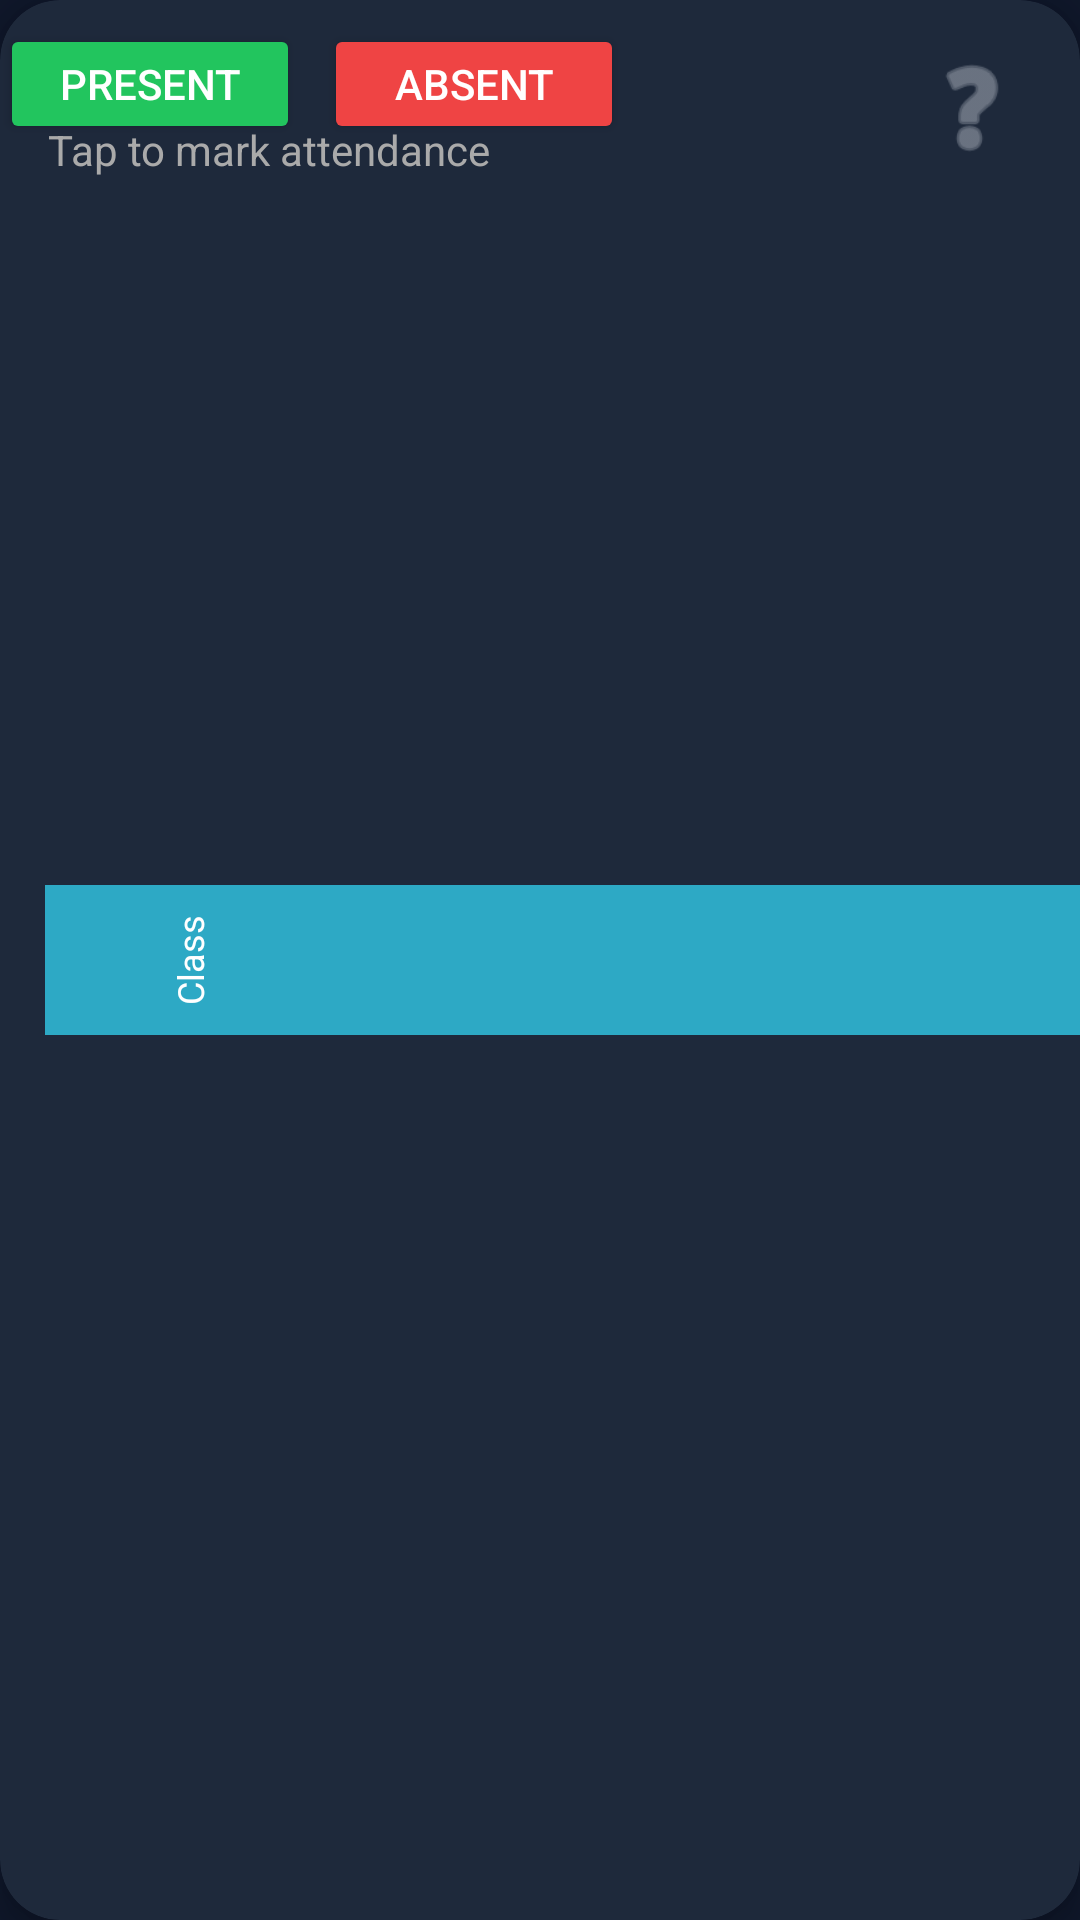

Android layout source for this screen:
<!-- AndroidManifest.xml: application theme Theme.AfmAttendance -->
<!-- res/layout/attendance_item.xml -->
<?xml version="1.0" encoding="utf-8"?>
<com.google.android.material.card.MaterialCardView
    xmlns:android="http://schemas.android.com/apk/res/android"
    xmlns:app="http://schemas.android.com/apk/res-auto"
    android:layout_margin="12dp"
    android:layout_width="match_parent"
    android:layout_height="wrap_content"
    app:cardCornerRadius="20dp"
    app:cardElevation="6dp">

    <RelativeLayout
        android:layout_width="match_parent"
        android:layout_height="wrap_content">

        <LinearLayout
            android:padding="16dp"
            android:orientation="vertical"
            android:layout_width="match_parent"
            android:layout_height="wrap_content">

            <TextView
                android:id="@+id/txtSubject"
                android:textSize="18sp"
                android:textStyle="bold"
                android:textColor="@android:color/black"
                android:layout_width="wrap_content"
                android:layout_height="wrap_content"/>

            <TextView
                android:id="@+id/txtTime"
                android:text="Tap to mark attendance"
                android:textSize="14sp"
                android:textColor="@android:color/darker_gray"
                android:layout_width="wrap_content"
                android:layout_height="wrap_content"/>

            <TextView
                android:id="@+id/txtPercent"
                android:textSize="12sp"
                android:layout_marginTop="4dp"
                android:layout_width="wrap_content"
                android:layout_height="wrap_content"/>

        </LinearLayout>

        <LinearLayout
            android:orientation="horizontal"
            android:layout_marginTop="8dp"
            android:layout_width="wrap_content"
            android:layout_height="wrap_content">

            <Button
                android:id="@+id/btnPresent"
                android:text="Present"
                android:backgroundTint="#22C55E"
                android:textColor="@android:color/white"
                android:layout_width="100dp"
                android:layout_height="40dp"/>

            <Button
                android:id="@+id/btnAbsent"
                android:text="Absent"
                android:backgroundTint="#EF4444"
                android:textColor="@android:color/white"
                android:layout_marginStart="8dp"
                android:layout_width="100dp"
                android:layout_height="40dp"/>

        </LinearLayout>

        
        <TextView
            android:id="@+id/txtType"
            android:layout_alignParentEnd="true"
            android:background="#2DA9C5"
            android:paddingVertical="40dp"
            android:paddingHorizontal="10dp"
            android:text="Class"
            android:textColor="@android:color/white"
            android:textSize="12sp"
            android:rotation="270"
            android:layout_width="wrap_content"
            android:layout_height="match_parent"/>

        
        <ImageView
            android:id="@+id/imgStatus"
            android:layout_alignParentEnd="true"
            android:layout_margin="16dp"
            android:layout_width="40dp"
            android:layout_height="40dp"
            android:src="@android:drawable/ic_menu_help"
            app:tint="#9CA3AF"/>

    </RelativeLayout>

</com.google.android.material.card.MaterialCardView>
<!-- resources referenced by this layout -->
<resources>
  <style name="Theme.AfmAttendance" parent="Theme.MaterialComponents.DayNight.NoActionBar">
          
          <item name="colorPrimary">#6366F1</item>
          <item name="colorPrimaryVariant">#4F46E5</item>
          <item name="colorOnPrimary">#FFFFFF</item>
          
          <item name="colorSecondary">#10B981</item>
          <item name="colorSecondaryVariant">#059669</item>
          <item name="colorOnSecondary">#FFFFFF</item>
          
          <item name="android:colorBackground">#0F172A</item>
          <item name="colorSurface">#1E293B</item>
          <item name="colorOnSurface">#F8FAFC</item>
          
          <item name="android:statusBarColor">#0F172A</item>
          <item name="android:windowLightStatusBar" tools:targetApi="m">false</item>
      </style>
</resources>
